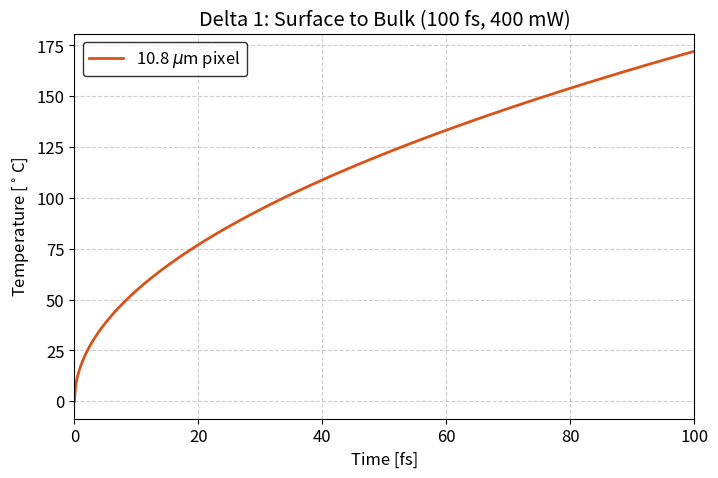
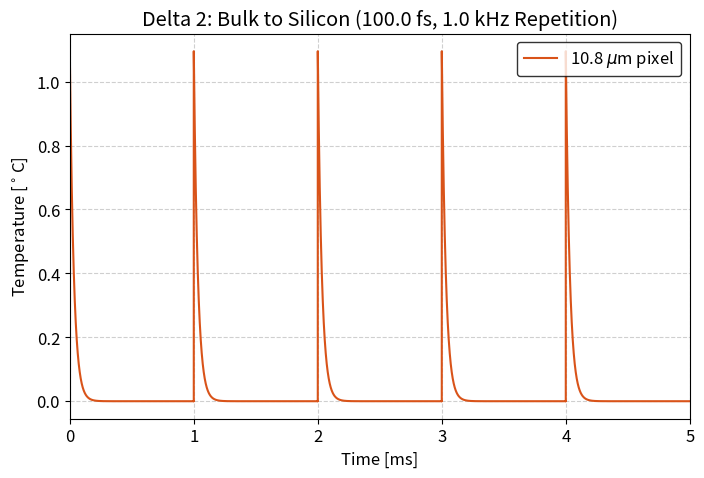

Source code (Python) for these figures, in order:
import warnings

warnings.filterwarnings("ignore")

import numpy as np
import matplotlib.pyplot as plt

# Configuración de estilo global para las gráficas
plt.rcParams.update({'font.size': 12, 'font.family': 'sans-serif'})

def avg_power_to_pulse_power(avg_power, frequency, t_pulse, area):
  """
  :param avg_power: Potencia total incidente promedio del láser en Watts
  :param frequency: Frecuencia del láser en Hertz
  :param t_pulse: Tiempo del pulso en segundos
  :param area: Área efectiva de la superficie reflejante del DMD en cm^2
  :return: Densidad de potencia pico del láser en W / cm^2 (= Potencia de pulso / área del DMD)
  """

  # Energía por pulso
  e_pulse = avg_power / frequency

  # Potencia por pico
  p_pulse = e_pulse / t_pulse

  # Densidad de Potencia pico
  return p_pulse / area

def delta1_calc(q_m, t_pulse, alpha, k, avg_power):
  """
  :param q_m: Flujo de calor absorbido en la superficie reflejante en W / m^2 (q_m = PP * (1 - MR))
  :param t_pulse: Tiempo de pulso en picosegundos
  :param alpha: Difusividad térmica del espejo en m^2/s
  :param k: Conductividad térmica del espejo en W/m C
  :param avg_power: Potencia promedio del láser en Watts
  :return: Cambio máximo en la temperatura de la superficie del DMD débido al calor absorbido por la superficie
  reflejante, i.e, temperatura de la superficie reflejante al final de un pulso (Mirror surface to Bulk mirror Delta).

  T(t) = T_i + 2q_m ((alpha X t / PI)^(1/2) / k)
  """

  # 1. Arreglo de tiempo de t=0 a t=t_pulse (Malla del eje x para un pulso)
  t1_fs = np.linspace(0, t_pulse, 500)
  t1_s_arr = t1_fs * 1e-15

  # 2. Ecuación de sólido semi-infinito con T_i = 0
  T1 = 2 * q_m * np.sqrt((alpha * t1_s_arr) / np.pi) / k

  # 3. Gráfica de la temperatura en la superficie como función del tiempo durante el tiempo del pulso
  fig1, ax1 = plt.subplots(figsize=(8, 5))
  ax1.plot(t1_fs, T1, color='#D95319', linewidth=2, label='10.8 $\\mu$m pixel')
  ax1.set_xlabel('Time [fs]')
  ax1.set_ylabel('Temperature [$^\\circ$C]')
  ax1.set_title(f'Delta 1: Surface to Bulk ({t_pulse} fs, {avg_power} mW)')
  ax1.set_xlim(0, t_pulse)
  ax1.grid(True, linestyle='--', alpha=0.6)
  ax1.legend(loc='upper left', frameon=True, edgecolor='black')
  plt.plot()

  # Temperatura en la superficie al final del pulso
  return T1[-1]

def delta2_calc(t_pulse_us, period_us, Tf, tau, frequency_KHz):
  """
  :param t_pulse_us: Tiempo del pulso en microsegundos
  :param period_us: Periodo del ciclo (t_on + t_off) en microsegundos
  :param Tf: Temperatura final teórica en t = inf (steady-state) en grados (Tf = Ti + Q_mirror X R_mirror_to_silicon)
  :param tau: Constante de tiempo térmica del espejo en microsegundos (tau = R_mirror_to_silicon X C_mirror)
  :param frequency_KHz: Frecuencia del láser en KHz (solo para gráficar)
  :return: Bulk mirror to silicon delta (calor transferido desde la superficie del DMD a la base de silicio). El valor
  estable se obtiene déspues de varios ciclos.

  T(t) = Tf + (Ti - Tf)exp(- t / tau) (Bulk mirror temperature rise equation)
  """
  t2_lista = [] # lista con los tiempos (eje x)
  T2_lista = [] # lista con las temperaturas (eje y)
  temp_actual = 0.0

  # variables de bucle
  cicle_number = 0
  max_cicle_number = 20 # Número máximo de ciclos

  not_threshold = True
  tolerance = 0.0000001  # Condición de tolerancia para alcanzar steady-state

  prev_peak_temp = 0
  temp_pico = 0

  while not_threshold and cicle_number < max_cicle_number :

    # Calculamos los límites de tiempo de cada intervalo para el ciclo actual
    t_inicio = cicle_number * period_us  # tiempo inicial del bucle actual
    t_pico = t_inicio + t_pulse_us  # tiempo final del pulso
    t_fin = t_inicio + period_us  # tiempo final del ciclo (t_i + t_on + t_off)

    # Aumento en temperatura durante el pulso
    t_cal = np.linspace(t_inicio, t_pico, 100)
    T_cal = Tf + (temp_actual - Tf) * np.exp(-(t_cal - t_inicio) / tau)
    temp_pico = T_cal[-1]   # temperatura pico al final del pulso

    # Enfriamiento durante el tiempo t_off
    t_enf = np.linspace(t_pico, t_fin, 500)
    T_enf = 0 + (temp_pico - 0) * np.exp(-(t_enf - t_pico) / tau)
    temp_actual = T_enf[-1]  # temperatura al final del periodo (heat+cooling)

    #print(f"Ciclo:{cicle_number+1}")
    #print(f"Temperatura pico:{temp_pico}")
    #print(f"Temperatura final:{temp_actual}")

    # Condición del ciclo
    if abs(prev_peak_temp - temp_pico) < tolerance:
        not_threshold = False
    else:
        prev_peak_temp = temp_pico
        cicle_number += 1

    # Concatenar a las listas principales (omitiendo el primer punto del enfriamiento para no duplicar)
    t2_lista.extend(t_cal); T2_lista.extend(T_cal)
    t2_lista.extend(t_enf[1:]); T2_lista.extend(T_enf[1:])

  # convertimos las listas a arrays y convertimos el tiempo a milisegundos para la gráfica
  t2 = np.array(t2_lista) / 1000
  T2 = np.array(T2_lista)

  fig2, ax2 = plt.subplots(figsize=(8, 5))
  ax2.plot(t2, T2, color='#D95319', linewidth=1.5, label='10.8 $\\mu$m pixel')
  ax2.set_xlabel('Time [ms]')
  ax2.set_ylabel('Temperature [$^\\circ$C]')
  ax2.set_title(f'Delta 2: Bulk to Silicon ({t_pulse_us*1e9:.1f} fs, {frequency_KHz} kHz Repetition)')
  ax2.set_xlim(0, (cicle_number+1) * period_us * 1e-6 * 1000)
  ax2.grid(True, linestyle='--', alpha=0.6)
  ax2.legend(loc='upper right', frameon=True, edgecolor='black')
  plt.plot()

  # temperatura pico al final de cada pulso
  return temp_pico

def delta3_calc(avg_power, alpha_DMD):
  """
  :param avg_power: Potencia optica incidente promedio del láser sobre el DMD en Watts
  :param alpha_DMD: Absortividad térmica del DMD (constante adimensional)
  :return: Aumento de temperatura debido a la carga térmica total sobre el silicio multiplicada por la resistencia
  térmica del paquete desde el silicio hasta la cerámica de la parte posterior del paquete (Silicon to Ceramic Delta).

  Tf = Q_silicon X R_silicon_to_ceramic
  """
  # Q_silicon = Q_electrical + Q_illumination
  # Q_illumination = alpha_DMD X Q_incident

  Q_absorbed_opt = avg_power * alpha_DMD
  Q_electrical = 1.8 # W
  R_silicon_ceramic = 0.5 # C/W

  # Aumento en la temperatura
  return (Q_electrical + Q_absorbed_opt) * R_silicon_ceramic

# ---------------------------------------------------------------------
# Cálculo del cambio en la temperatura del DMD débido a Múltiples Pulsos
# ---------------------------------------------------------------------

def DMD_Temp_change(t_pulse, frequency_KHz, avg_power_mW, dmd_length_mm):
  """
  :param t_pulse: Tiempo del pulso en picosegundos
  :param frequency_KHz: Frecuencia del láser en KHz
  :param avg_power_mW: Potencia total incidente promedio del láser en mW
  :param dmd_length_mm: Longitud de un microespejo cuadrado del DMD
  :return: Cambio total en la temperatura de la superficie del DMD en grados celcius basado en un modelo lineal de tres
  resistencias (tres "deltas" o aumentos de temperaturas).

  T_mirror_surface - T_ceramic = T_silicon_to_ceramic + T_bulk_mirror_to_silicon + T_mirror_surface_to_bulk_mirror
  """
  # Cambio de unidades
  frecuencia_Hz = frequency_KHz * 1e3 # en Hz
  avg_power = avg_power_mW * 1e-3 # en W

  t_pulse_s = t_pulse * 1e-15     # en segundos
  t_pulse_us = t_pulse_s * 1e6    # en microsegundos

  period_s = 1 / frecuencia_Hz  # Duty cycle (periodo del ciclo: t_on + t_off)
  period_us = period_s * 1e6  # tiempo del periodo en microsegundos

  # Parámetros del DMD (Información del Datashet)
  alpha = 6.4667e-5 # m^2/s (Difusividad térmica)
  k = 160 # W/m-C (Conductividad térmica)
  tau = 32.27  # Constante de tiempo térmica en microsegundos (us)
  pixel = 10.8e-4 # Longitud de un microespejo en micrómetros
  area_pixel_cm2 = pixel**2  # Área de cada microespejo

  # Parámetros del DMD (Tablas) para mirror pitch Pixel = 10.8 (en micrómetros)
  R_bulk_silicon = 3.39e5       # Resistencia térmica Espejo-Silicio (R_mirror_to_silicon)
  MR = 0.94                     # Reflectividad del espejo
  FF_on = 0.931                 # Factor de llenado en estado ON
  FF_off = 0.726                # Factor de llenado en estado OFF

  # Densidad de potencia pico
  area_cm2 = (dmd_length_mm*0.1)**2
  # Densidad de potencia pico
  potencia_pico_W_cm2 = avg_power_to_pulse_power(avg_power, frecuencia_Hz, t_pulse_s, area_cm2) # en W/cm^2
  potencia_pico_W_m2 = potencia_pico_W_cm2 * 10000  # en W/m^2

  # ---------------------------------------------------------------------
  # CÁLCULO Y GRÁFICA: DELTA 1 (T_mirror_surface_to_bulk_mirror)
  # ---------------------------------------------------------------------

  # Calor absorbido (q_m = PP * (1 - MR))
  q_m = potencia_pico_W_m2 * (1 - MR)
  delta1 = delta1_calc(q_m, t_pulse, alpha, k, avg_power_mW)

  # ---------------------------------------------------------------------
  # CÁLCULO Y GRÁFICA: DELTA 2 (T_bulk_mirror_to_silicon)
  # ---------------------------------------------------------------------

  # Tf = T_i Q_mirror X R_mirror_to_silicon
  # Q_mirror = (PP X (mirror_pitch)^2) X [FF_mirror X (1 - MR)]
  Q_mirror = (potencia_pico_W_cm2 * area_pixel_cm2) * (FF_on * (1 - MR))
  Tf = Q_mirror * R_bulk_silicon # Temperatura final del steady-state

  delta2 = delta2_calc(t_pulse_us, period_us, Tf, tau, frequency_KHz)

  # ---------------------------------------------------------------------
  # CÁLCULO: DELTA 3 (T_silicon_to_ceramic)
  # ---------------------------------------------------------------------

  # alpha_DMD = (1 - overfill) [FF_mirror_off (1 - MR) + (1 - FF_mirror_off)] + 2 alpha_window + overfill
  # overfill = 1 - Array area / Incident area
  # alpha_window = absorptivity of window single pass

  alpha_window = 0.007
  overfill = 0

  alpha_DMD = (1-overfill)*( FF_off*(1 - MR) + (1-FF_off)) + 2*alpha_window + overfill
  delta3 = delta3_calc(avg_power, alpha_DMD)


  print(f"Densidad de Potencia Pico Calculada: {potencia_pico_W_cm2/1e6:,.0f} MW/cm^2")
  print(f"\n-> Delta 1 T_mirror_surface_to_bulk_mirror : {delta1:.4f} °C")
  print(f"\n-> Delta 2 T_bulk_mirror_to_silicon :    {delta2:.5f} °C")
  print(f"\n-> Delta 3 T_silicon_to_ceramic :           {delta3:.4f} °C")
  print(f"\nGradiente total de temperatura: {(delta1 + delta2 + delta3):.2f} [°C]\n")


# Ejemplo 1 del articulo
# print(f"Densidad de Potencia Pico Calculada: {potencia_pico_W_cm2/1e3:,.0f} MW/cm^2")
# DMD_Temp_change(1.0e9, 1.0, 6200.5, 5.0)

# Ejemplo 2 del articulo
# print(f"Densidad de Potencia Pico Calculada: {potencia_pico_W_cm2/1e6:,.0f} MW/cm^2")
# DMD_Temp_change(10e3, 10.0, 6250.0, 5.0)

# Ejemplo 3 del articulo
# print(f"Densidad de Potencia Pico Calculada: {potencia_pico_W_cm2/1e6:,.0f} MW/cm^2")
# DMD_Temp_change(100, 10.0, 62.5, 5.0)

# Ejemplo clase: pulso de 100 picosegundos
DMD_Temp_change(100, 1.0, 400, 5.0)
